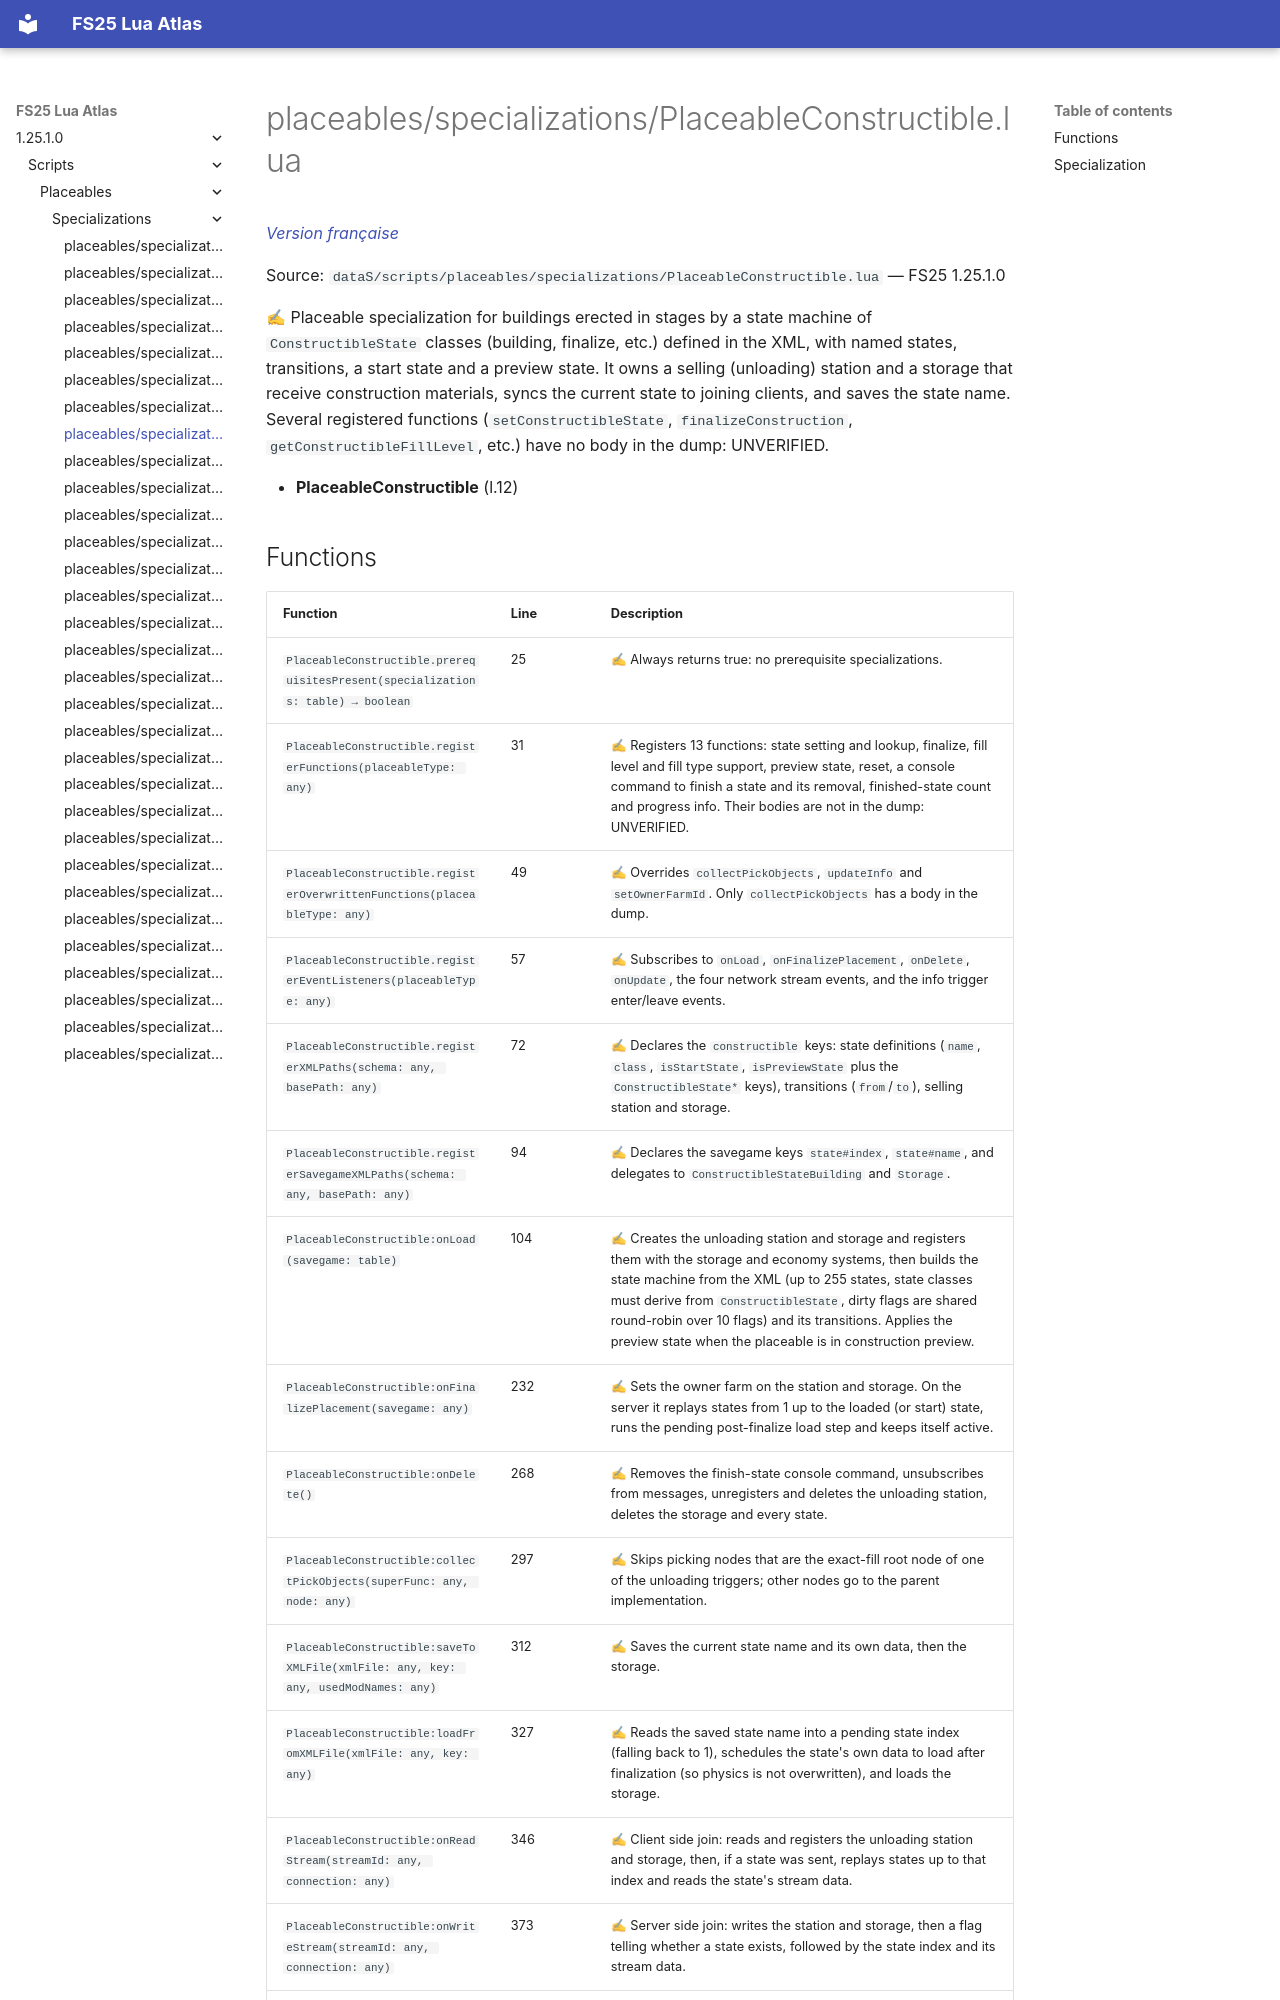

repository: Tim0219800/fs25-lua-atlas · page: 1.25.1.0/scripts/placeables/specializations/PlaceableConstructible.html · generator: mkdocs

# placeables/specializations/PlaceableConstructible.lua

*[Version française](../../../fr/scripts/placeables/specializations/PlaceableConstructible.md)*

Source: `dataS/scripts/placeables/specializations/PlaceableConstructible.lua` — FS25 1.25.1.0

✍ Placeable specialization for buildings erected in stages by a state machine of `ConstructibleState` classes (building, finalize, etc.) defined in the XML, with named states, transitions, a start state and a preview state. It owns a selling (unloading) station and a storage that receive construction materials, syncs the current state to joining clients, and saves the state name. Several registered functions (`setConstructibleState`, `finalizeConstruction`, `getConstructibleFillLevel`, etc.) have no body in the dump: UNVERIFIED.

- **PlaceableConstructible** (l.12)
